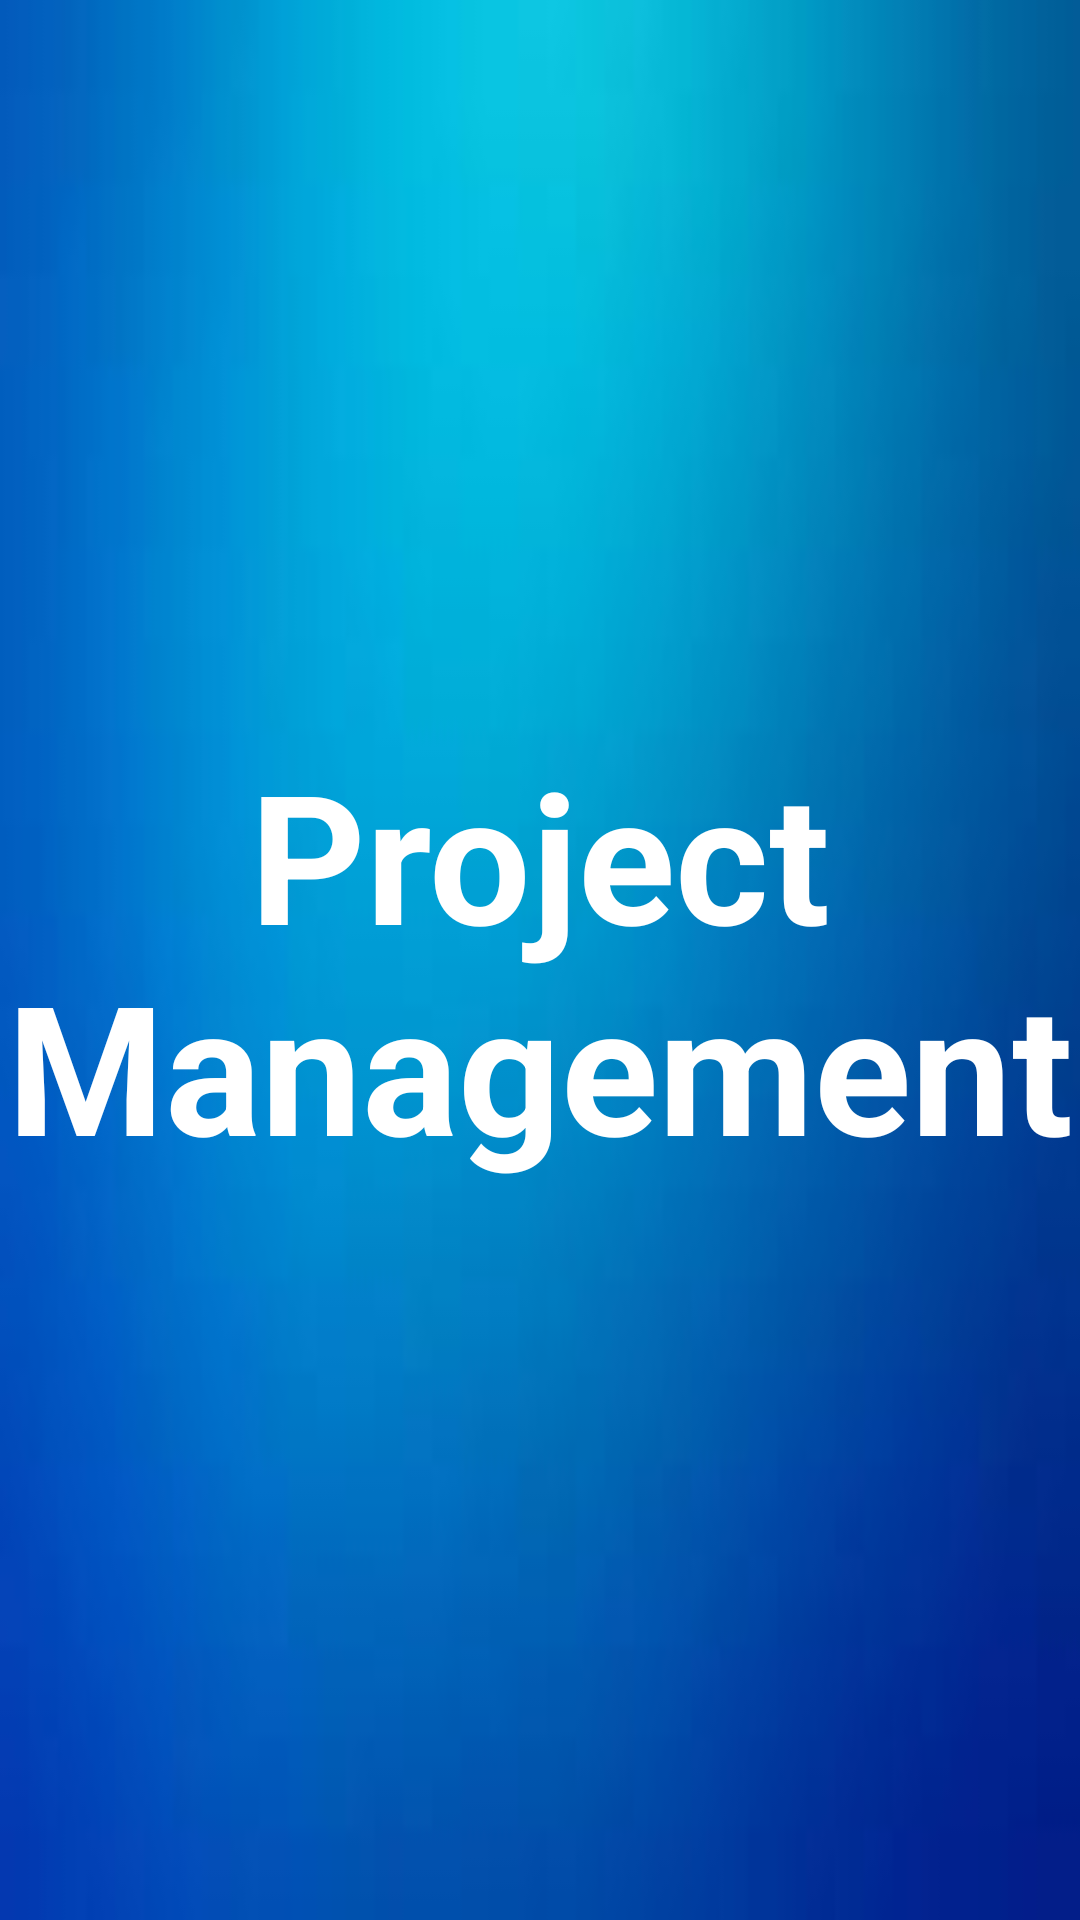

Write the Android layout XML for this screen, with the resource values it uses.
<!-- AndroidManifest.xml: activity theme AppTheme.NoActionBar -->
<!-- res/layout/activity_splash.xml -->
<?xml version="1.0" encoding="utf-8"?>
<LinearLayout xmlns:android="http://schemas.android.com/apk/res/android"
    xmlns:app="http://schemas.android.com/apk/res-auto"
    xmlns:tools="http://schemas.android.com/tools"
    android:layout_width="match_parent"
    android:layout_height="match_parent"
    android:gravity="center"
    android:background="@drawable/ic_splash_background"
    tools:context=".activities.SplashActivity"
    >

    <TextView
        android:id="@+id/tv_app_name"
        android:layout_width="wrap_content"
        android:layout_height="wrap_content"
        android:gravity="center"
        android:text="@string/splash_screen_text"
        android:textAlignment="center"
        android:textColor="@color/white"
        android:textSize="@dimen/splash_screen_title_text_size"
        android:textStyle="bold" />

</LinearLayout>
<!-- resources referenced by this layout -->
<resources>
  <color name="white">#FFFFFFFF</color>
  <dimen name="splash_screen_title_text_size">60sp</dimen>
  <!-- drawable ic_splash_background: jpg bitmap (drawable-v24, 1771 bytes) -->
  <string name="splash_screen_text">Project Management</string>
  <style name="AppTheme.NoActionBar">
          <item name="windowActionBar">false</item>
          <item name="windowNoTitle">true</item>
      </style>
</resources>
